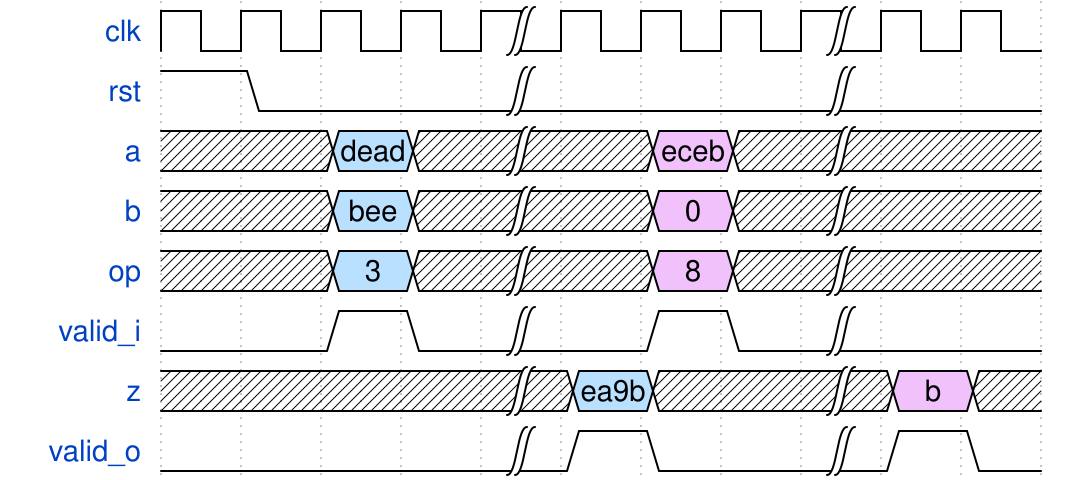

Here is a digital timing diagram. Give the WaveJSON source that produces it.

{signal: [
  {name: 'clk', wave: 'p...|...|..'},
  {name: 'rst', wave: '10..|...|..'},
  {name: 'a', wave: 'x.5x|.8x|..', data: ['dead', 'eceb', 'fb3a', '7d9d']},
  {name: 'b', wave: 'x.5x|.8x|..', data: ['bee', '0', 'fb3a', '7d9d']},
  {name: 'op', wave: 'x.5x|.8x|..', data: ['3', '8', 'fb3a', '7d9d']},
  {name: 'valid_i', wave: '0.10|.10|..'},
  {name: 'z', wave: 'x...|5x.|8x', data: ['ea9b', 'b', 'fb3a', '7d9d']},
  {name: 'valid_o', wave: '0...|10.|10'},
]}
